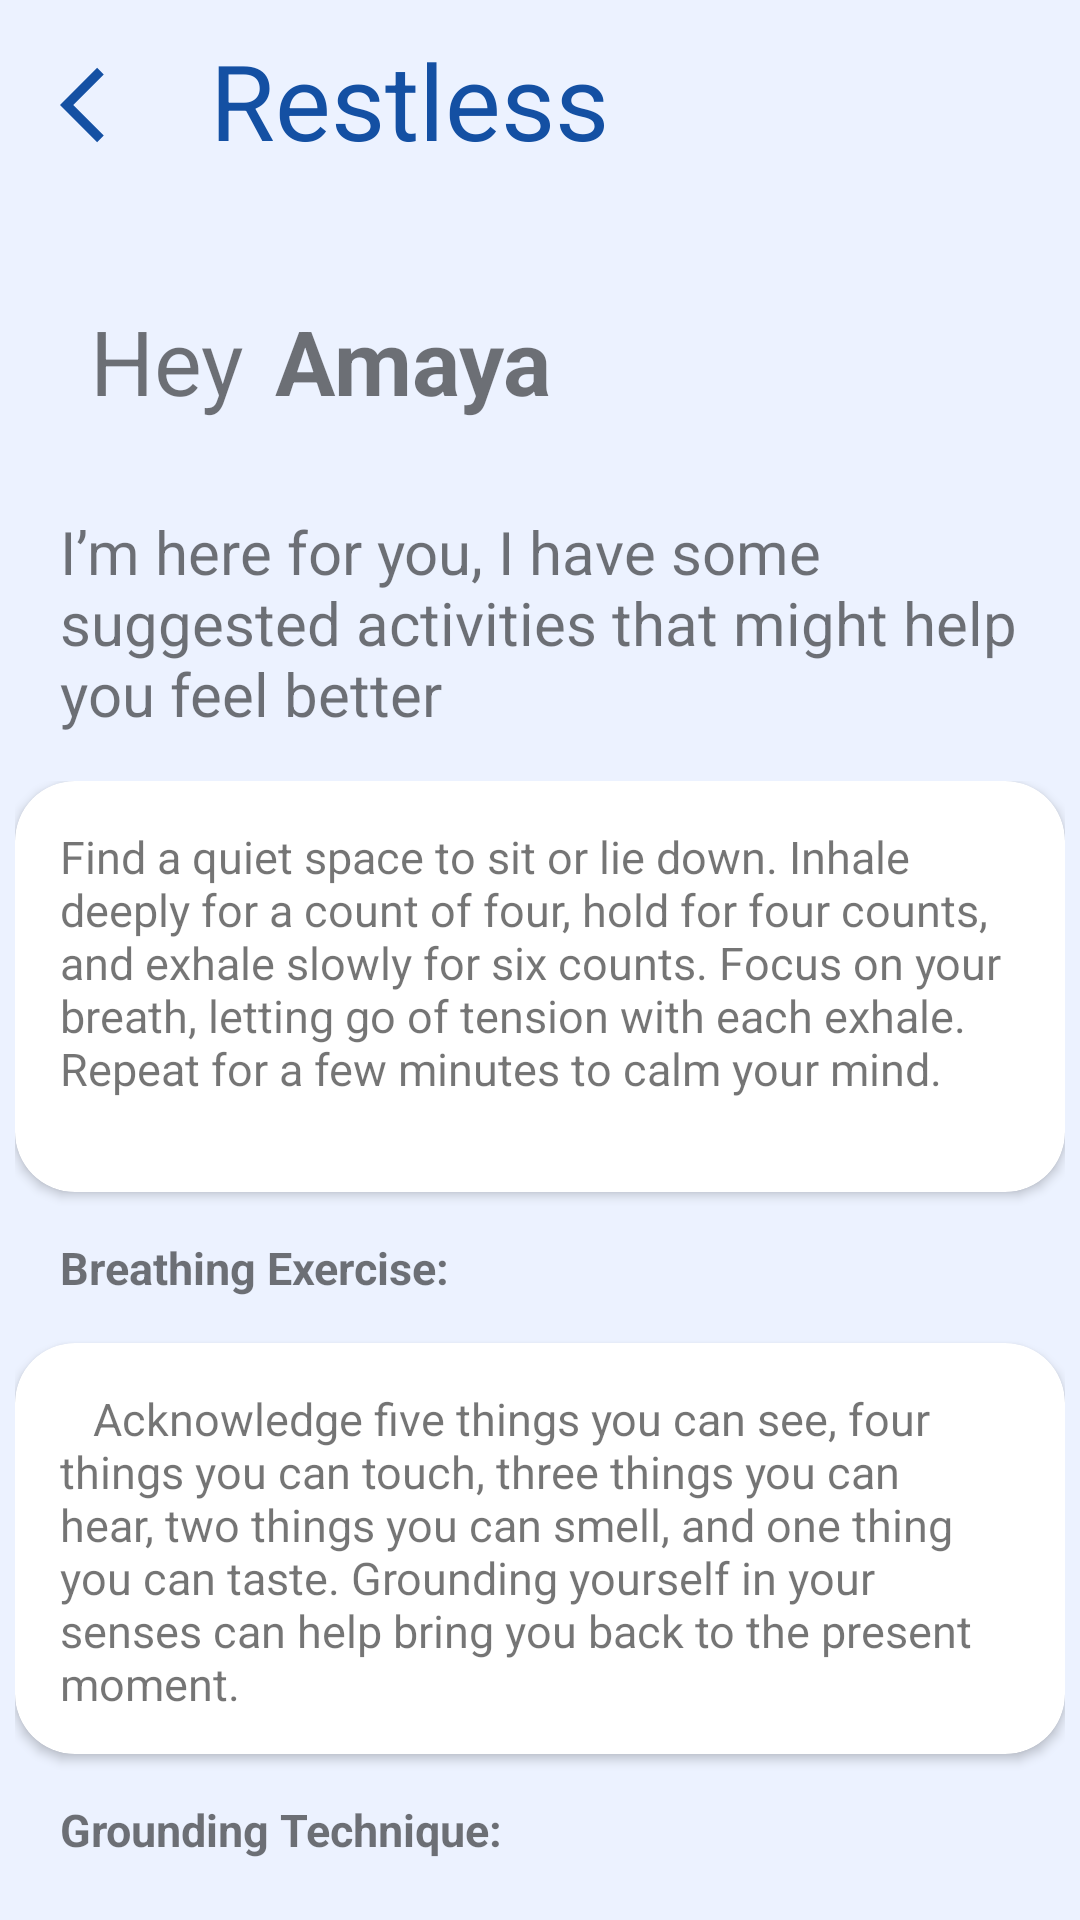

Reconstruct the res/layout file that produces this screen, plus the resources it refers to.
<!-- AndroidManifest.xml: application theme Theme.MindGym -->
<!-- res/layout/fragment_restless.xml -->
<?xml version="1.0" encoding="utf-8"?>
<androidx.constraintlayout.widget.ConstraintLayout xmlns:android="http://schemas.android.com/apk/res/android"
    xmlns:app="http://schemas.android.com/apk/res-auto"
    xmlns:tools="http://schemas.android.com/tools"
    android:layout_width="match_parent"
    android:layout_height="match_parent"
    android:background="@color/myprimary"
    tools:context=".StressFragment">

    <LinearLayout
        android:layout_width="match_parent"
        android:layout_height="wrap_content"
        android:gravity="center"
        android:orientation="vertical"
        app:layout_constraintEnd_toEndOf="parent"
        app:layout_constraintStart_toStartOf="parent"
        app:layout_constraintTop_toTopOf="parent">

        <LinearLayout
            android:layout_width="match_parent"
            android:layout_height="wrap_content">

            <ImageButton
                android:id="@+id/backreg"
                android:layout_width="30dp"
                android:layout_height="30dp"
                android:layout_margin="20dp"
                android:background="@drawable/back_arrow" />

            <TextView
                android:id="@+id/textView"
                android:layout_width="match_parent"
                android:layout_height="match_parent"
                android:layout_marginTop="10dp"
                android:text="Restless"
                android:textColor="@color/blue"
                android:textSize="35dp" />
        </LinearLayout>

        <LinearLayout
            android:layout_width="match_parent"
            android:layout_height="wrap_content"
            android:layout_margin="30dp">

            <TextView
                android:id="@+id/textView2"
                android:layout_width="wrap_content"
                android:layout_height="wrap_content"
                android:text="Hey"
                android:textSize="30dp" />

            <TextView
                android:id="@+id/textView3"
                android:layout_width="wrap_content"
                android:layout_height="wrap_content"
                android:layout_marginLeft="10dp"
                android:text="Amaya"
                android:textSize="30dp"
                android:textStyle="bold" />

        </LinearLayout>

        <TextView
            android:id="@+id/textView4"
            android:layout_width="320dp"
            android:layout_height="80dp"
            android:text="I’m here for you, I have some suggested activities that might help you feel better"
            android:textSize="20dp"
            tools:layout_editor_absoluteX="42dp"
            tools:layout_editor_absoluteY="200dp" />

        <LinearLayout
            android:layout_width="350dp"
            android:layout_height="wrap_content"
            android:layout_marginTop="10dp"
            android:orientation="vertical">

            <androidx.cardview.widget.CardView
                android:layout_width="match_parent"
                android:layout_height="wrap_content"
                app:cardCornerRadius="20dp">

                <TextView
                    android:id="@+id/textView5"
                    android:layout_width="316dp"
                    android:layout_height="107dp"
                    android:layout_margin="15sp"
                    android:text="Find a quiet space to sit or lie down. Inhale deeply for a count of four, hold for four counts, and exhale slowly for six counts. Focus on your breath, letting go of tension with each exhale. Repeat for a few minutes to calm your mind."
                    android:textSize="15dp" />
            </androidx.cardview.widget.CardView>

            <TextView
                android:id="@+id/textView6"
                android:layout_width="match_parent"
                android:layout_height="wrap_content"
                android:layout_margin="15dp"
                android:text="Breathing Exercise: "
                android:textSize="15dp"
                android:textStyle="bold" />

            <androidx.cardview.widget.CardView
                android:layout_width="match_parent"
                android:layout_height="wrap_content"
                app:cardCornerRadius="20dp">

                <TextView
                    android:id="@+id/textView7"
                    android:layout_width="316dp"
                    android:layout_height="107dp"
                    android:layout_margin="15sp"
                    android:text="   Acknowledge five things you can see, four things you can touch, three things you can hear, two things you can smell, and one thing you can taste. Grounding yourself in your senses can help bring you back to the present moment."
                    android:textSize="15dp" />
            </androidx.cardview.widget.CardView>


            <TextView
                android:id="@+id/textView8"
                android:layout_width="match_parent"
                android:layout_height="wrap_content"
                android:layout_margin="15dp"
                android:text="Grounding Technique:"
                android:textSize="15dp"
                android:textStyle="bold" />

        </LinearLayout>

    </LinearLayout>

</androidx.constraintlayout.widget.ConstraintLayout>
<!-- resources referenced by this layout -->
<resources>
  <color name="blue">#1450A3</color>
  <color name="myprimary">#ECF2FF</color>
  <!-- drawable back_arrow (drawable) -->
  <vector android:autoMirrored="true" android:height="24dp"
      android:tint="#1450A3" android:viewportHeight="24"
      android:viewportWidth="24" android:width="24dp" xmlns:android="http://schemas.android.com/apk/res/android">
      <path android:fillColor="@android:color/white" android:pathData="M11.67,3.87L9.9,2.1 0,12l9.9,9.9 1.77,-1.77L3.54,12z"/>
  </vector>
  <style name="Theme.MindGym" parent="Base.Theme.MindGym" />
  <style name="Base.Theme.MindGym" parent="Theme.AppCompat.Light.NoActionBar">
          
          <item name="colorPrimary">@color/myprimary</item>
          <item name="colorPrimaryVariant">@color/myprimary</item>
  
          <item name="colorSecondary">@color/blue</item>
          <item name="colorSecondaryVariant">@color/blue</item>
  
          <item name="android:statusBarColor">@color/white</item>
      </style>
  <color name="white">#FFFFFF</color>
</resources>
